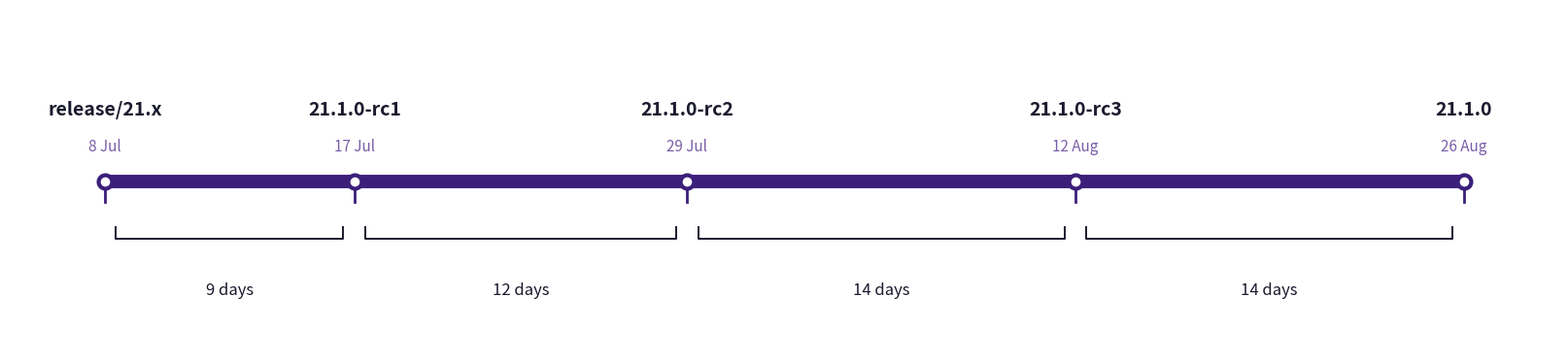

Write the Python code that produced this figure. (Note: this script raises an exception after producing the figure.)
"""Generate a release timeline graphic similar to pre_release_reality.jpg"""
import matplotlib
matplotlib.use("Agg")
import matplotlib.pyplot as plt
from datetime import date
from pathlib import Path

BACKGROUND = "#ffffff"
BAR_COLOR  = "#3b1f7a"
TEXT_COLOR = "#1a1a2e"
DATE_COLOR = "#7a5fa8"

milestones = [
    ("release/21.x", date(2025, 7, 8)),
    ("21.1.0-rc1",   date(2025, 7, 17)),
    ("21.1.0-rc2",   date(2025, 7, 29)),
    ("21.1.0-rc3",   date(2025, 8, 12)),
    ("21.1.0",       date(2025, 8, 26)),
]

origin = milestones[0][1]
positions = [(label, (d - origin).days) for label, d in milestones]
total_span = positions[-1][1]

fig, ax = plt.subplots(figsize=(16, 3.6))
fig.patch.set_facecolor(BACKGROUND)
ax.set_facecolor(BACKGROUND)
ax.axis("off")

left_pad  = 0.07 * total_span
right_pad = 0.07 * total_span
x_min = -left_pad
x_max = total_span + right_pad
ax.set_xlim(x_min, x_max)
ax.set_ylim(-1.8, 1.8)

BAR_Y   = 0.0
LABEL_Y = 0.65    # version label above bar
DATE_Y  = 0.28    # date just above bar
TICK_BOT = -0.22
BRACE_Y = -0.60
DUR_Y   = -1.05

# horizontal bar
ax.plot([0, total_span], [BAR_Y, BAR_Y],
        color=BAR_COLOR, linewidth=10, solid_capstyle="round", zorder=2)

for i, (label, x) in enumerate(positions):
    d = milestones[i][1]
    date_str = d.strftime("%-d %b")

    # tick down
    ax.plot([x, x], [TICK_BOT, BAR_Y],
            color=BAR_COLOR, linewidth=2, zorder=3)

    # version label — bold, large, no box
    ax.text(x, LABEL_Y, label,
            ha="center", va="bottom", fontsize=14, fontweight="bold",
            color=TEXT_COLOR, zorder=5)

    # date — smaller, muted purple, directly above bar
    ax.text(x, DATE_Y, date_str,
            ha="center", va="bottom", fontsize=11,
            color=DATE_COLOR, zorder=5)

    # duration brace between consecutive milestones
    if i > 0:
        x_prev = positions[i - 1][1]
        mid    = (x_prev + x) / 2
        delta  = (milestones[i][1] - milestones[i - 1][1]).days
        brace_h = 0.12
        ax.plot([x_prev + 0.4, x_prev + 0.4, x - 0.4, x - 0.4],
                [BRACE_Y + brace_h, BRACE_Y, BRACE_Y, BRACE_Y + brace_h],
                color=TEXT_COLOR, linewidth=1.4, zorder=3)
        ax.text(mid, DUR_Y, f"{delta} days",
                ha="center", va="top", fontsize=12,
                color=TEXT_COLOR, zorder=5)

# dot markers on bar
for label, x in positions:
    ax.plot(x, BAR_Y, "o", color="#ffffff", markersize=10,
            markeredgecolor=BAR_COLOR, markeredgewidth=3, zorder=6)

plt.tight_layout(pad=0.2)
out = Path(__file__).parent.parent / "release_timeline.png"
plt.savefig(out, dpi=180, bbox_inches="tight",
            facecolor=BACKGROUND, edgecolor="none")
print(f"Saved to {out}")
